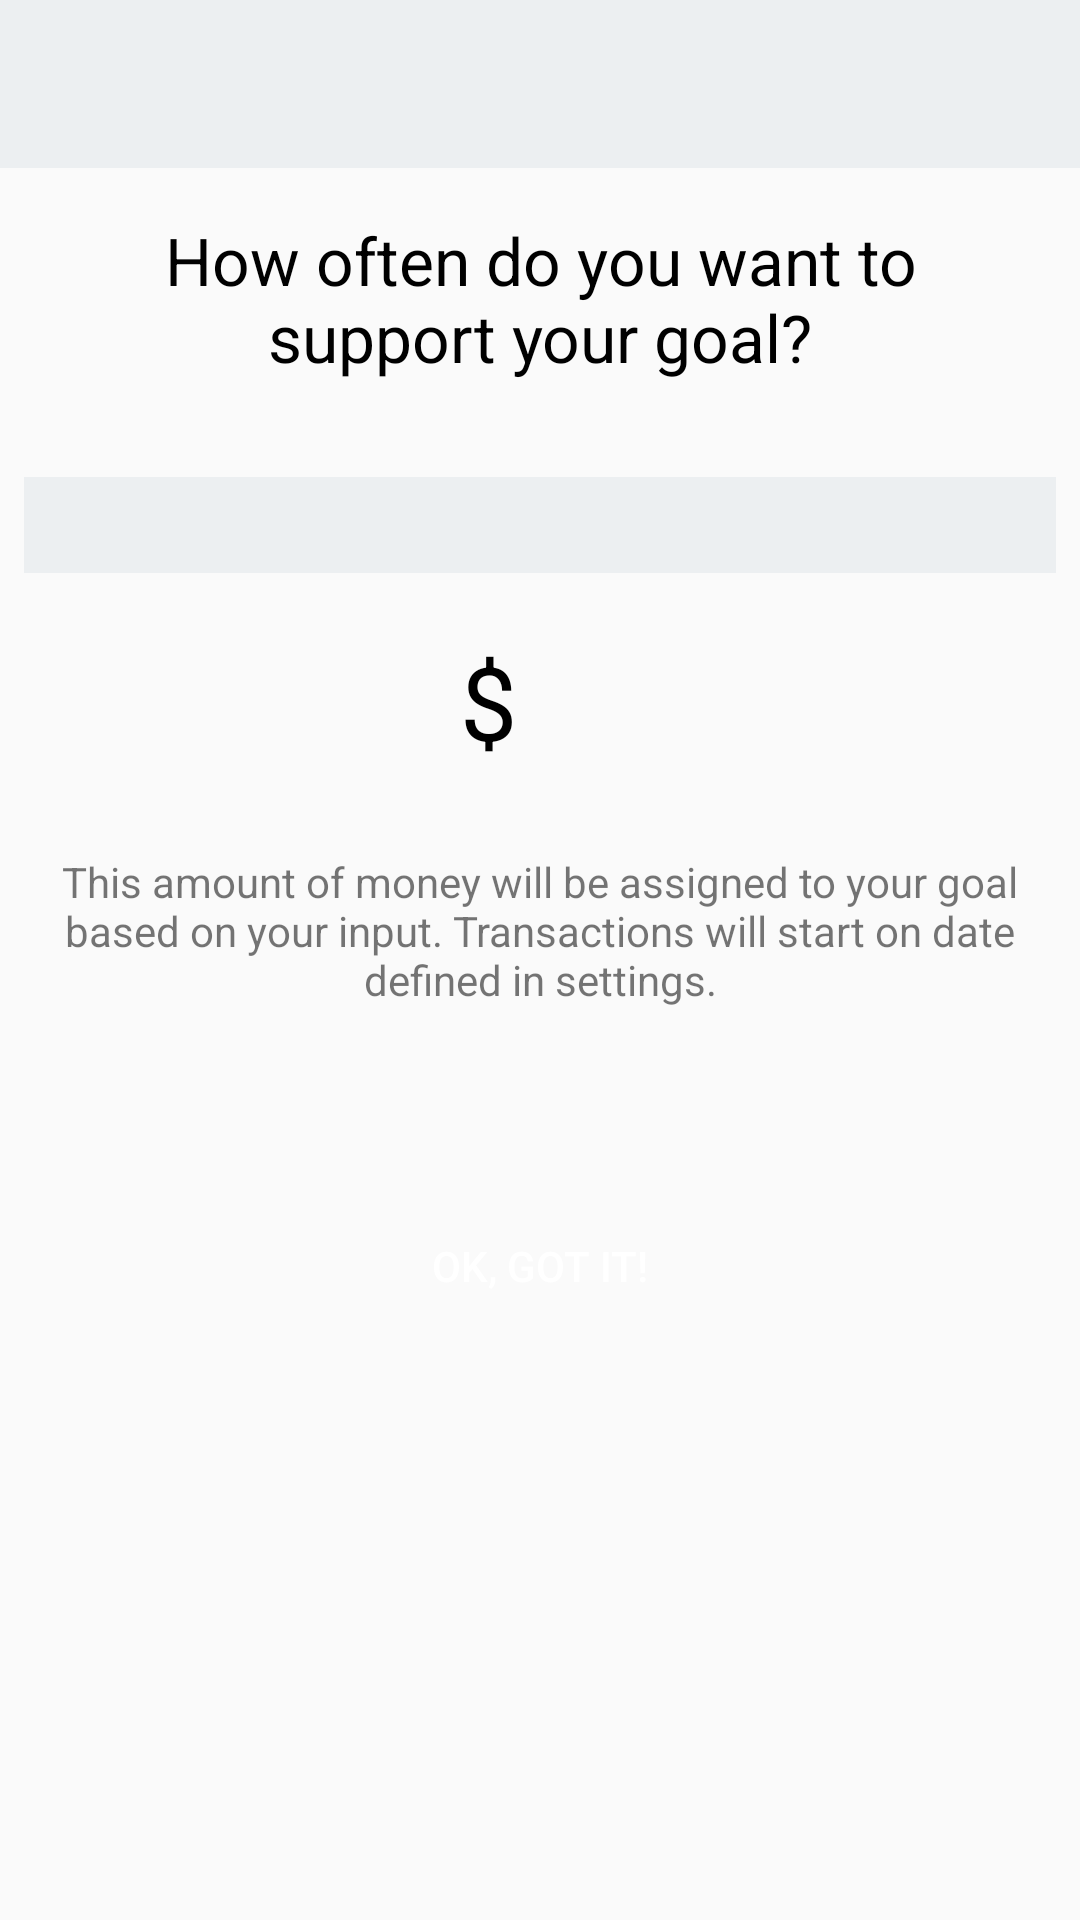

Produce the Android XML layout that renders to this screen, including the resource entries it uses.
<!-- AndroidManifest.xml: application theme AppTheme -->
<!-- res/layout/activity_detail_saving.xml -->
<?xml version="1.0" encoding="utf-8"?>
<android.support.constraint.ConstraintLayout xmlns:android="http://schemas.android.com/apk/res/android"
    xmlns:app="http://schemas.android.com/apk/res-auto"
    xmlns:tools="http://schemas.android.com/tools"
    android:layout_width="match_parent"
    android:layout_height="match_parent"
    tools:context="com.example.example.pbzgoals.DetailSavingActivity">

    <android.support.design.widget.AppBarLayout
        android:layout_width="0dp"
        android:layout_height="wrap_content"
        android:theme="@style/AppTheme"
        android:id="@+id/detail_app_bar"
        android:layout_marginLeft="0dp"
        app:layout_constraintLeft_toLeftOf="parent"
        app:layout_constraintTop_toTopOf="parent"
        android:layout_marginTop="0dp"
        android:layout_marginRight="0dp"
        app:layout_constraintRight_toRightOf="parent">

        <android.support.v7.widget.Toolbar
            android:id="@+id/detail_saving_toolbar"
            android:layout_width="match_parent"
            android:layout_height="?android:attr/actionBarSize"/>

    </android.support.design.widget.AppBarLayout>

    <TextView
        android:layout_width="0dp"
        android:layout_height="wrap_content"
        android:layout_marginLeft="24dp"
        android:layout_marginRight="24dp"
        android:layout_marginTop="16dp"
        android:text="@string/goal_question"
        android:textAppearance="@android:style/TextAppearance.Material.Large"
        android:textAlignment="center"
        app:layout_constraintLeft_toLeftOf="parent"
        app:layout_constraintRight_toRightOf="parent"
        app:layout_constraintTop_toBottomOf="@+id/detail_app_bar"
        android:id="@+id/goal_question_text_view" />

    <android.support.v7.widget.AppCompatSpinner
        android:layout_width="0dp"
        android:layout_height="wrap_content"
        android:id="@+id/frequency_spinner"
        android:layout_marginTop="32dp"
        android:background="@color/colorPrimary"
        android:padding="16dp"
        app:layout_constraintTop_toBottomOf="@+id/goal_question_text_view"
        android:layout_marginEnd="8dp"
        app:layout_constraintRight_toRightOf="parent"
        android:layout_marginStart="8dp"
        app:layout_constraintLeft_toLeftOf="parent" />

    <TextView
        android:id="@+id/money_per_frequency_text_view"
        android:layout_width="wrap_content"
        android:layout_height="wrap_content"
        android:layout_marginLeft="8dp"
        android:layout_marginRight="8dp"
        android:layout_marginTop="24dp"
        android:textAppearance="@style/TextAppearance.AppCompat.Display1"
        app:layout_constraintLeft_toLeftOf="parent"
        app:layout_constraintRight_toRightOf="parent"
        app:layout_constraintTop_toBottomOf="@+id/frequency_spinner"
        tools:text="250"
        app:layout_constraintHorizontal_bias="0.501" />

    <TextView
        android:id="@+id/dollar_sign_text_view"
        android:layout_width="0dp"
        android:layout_height="wrap_content"
        android:layout_marginBottom="0dp"
        android:layout_marginEnd="8dp"
        android:layout_marginTop="16dp"
        android:text="@string/dollar_sign"
        android:textAppearance="@style/TextAppearance.AppCompat.Display1"
        app:layout_constraintBottom_toBottomOf="@+id/money_per_frequency_text_view"
        app:layout_constraintRight_toLeftOf="@+id/money_per_frequency_text_view"
        app:layout_constraintTop_toBottomOf="@+id/frequency_spinner" />

    <TextView
        android:layout_width="0dp"
        android:layout_height="wrap_content"
        android:text="@string/saving_warning"
        android:textAlignment="center"
        android:layout_marginTop="24dp"
        app:layout_constraintTop_toBottomOf="@+id/money_per_frequency_text_view"
        android:layout_marginLeft="8dp"
        app:layout_constraintLeft_toLeftOf="parent"
        android:layout_marginRight="8dp"
        app:layout_constraintRight_toRightOf="parent"
        android:id="@+id/description_text_view" />

    <Button
        android:layout_width="wrap_content"
        android:layout_height="wrap_content"
        android:paddingStart="16dp"
        android:paddingEnd="16dp"
        android:text="@string/ok_got_it"
        android:textColor="#FFF"
        style="AppTheme.RoundedCornerMaterialButton"
        android:background="@drawable/rounded_corner"
        android:id="@+id/agree_button"
        android:layout_marginTop="0dp"
        app:layout_constraintTop_toBottomOf="@+id/description_text_view"
        app:layout_constraintBottom_toBottomOf="parent"
        android:layout_marginBottom="8dp"
        android:layout_marginRight="8dp"
        app:layout_constraintRight_toRightOf="parent"
        android:layout_marginLeft="8dp"
        app:layout_constraintLeft_toLeftOf="parent"
        app:layout_constraintVertical_bias="0.25" />

</android.support.constraint.ConstraintLayout>
<!-- resources referenced by this layout -->
<resources>
  <color name="colorPrimary">#eceff1</color>
  <string name="dollar_sign">$</string>
  <string name="goal_question">How often do you want to support your goal?</string>
  <string name="ok_got_it">Ok, got it!</string>
  <string name="saving_warning">This amount of money will be assigned to your goal based on your input. Transactions will start on date defined in settings.</string>
  <style name="AppTheme" parent="Theme.AppCompat.Light.DarkActionBar">
          
          <item name="colorPrimary">@color/colorPrimary</item>
          <item name="colorPrimaryDark">@color/colorPrimaryDark</item>
          <item name="colorAccent">@color/colorAccent</item>
          <item name="android:textColorPrimary">@color/primaryText</item>
          <item name="android:textColorSecondary">@color/secondaryText</item>
          <item name="android:divider">@color/divider</item>
          <item name="windowActionBar">false</item>
          <item name="windowNoTitle">true</item>
      </style>
  <color name="colorPrimaryDark">#babdbe</color>
  <color name="colorAccent">#ff5722</color>
  <color name="primaryText">#000000</color>
  <color name="secondaryText">#000000</color>
  <color name="divider">#BDBDBD</color>
</resources>
